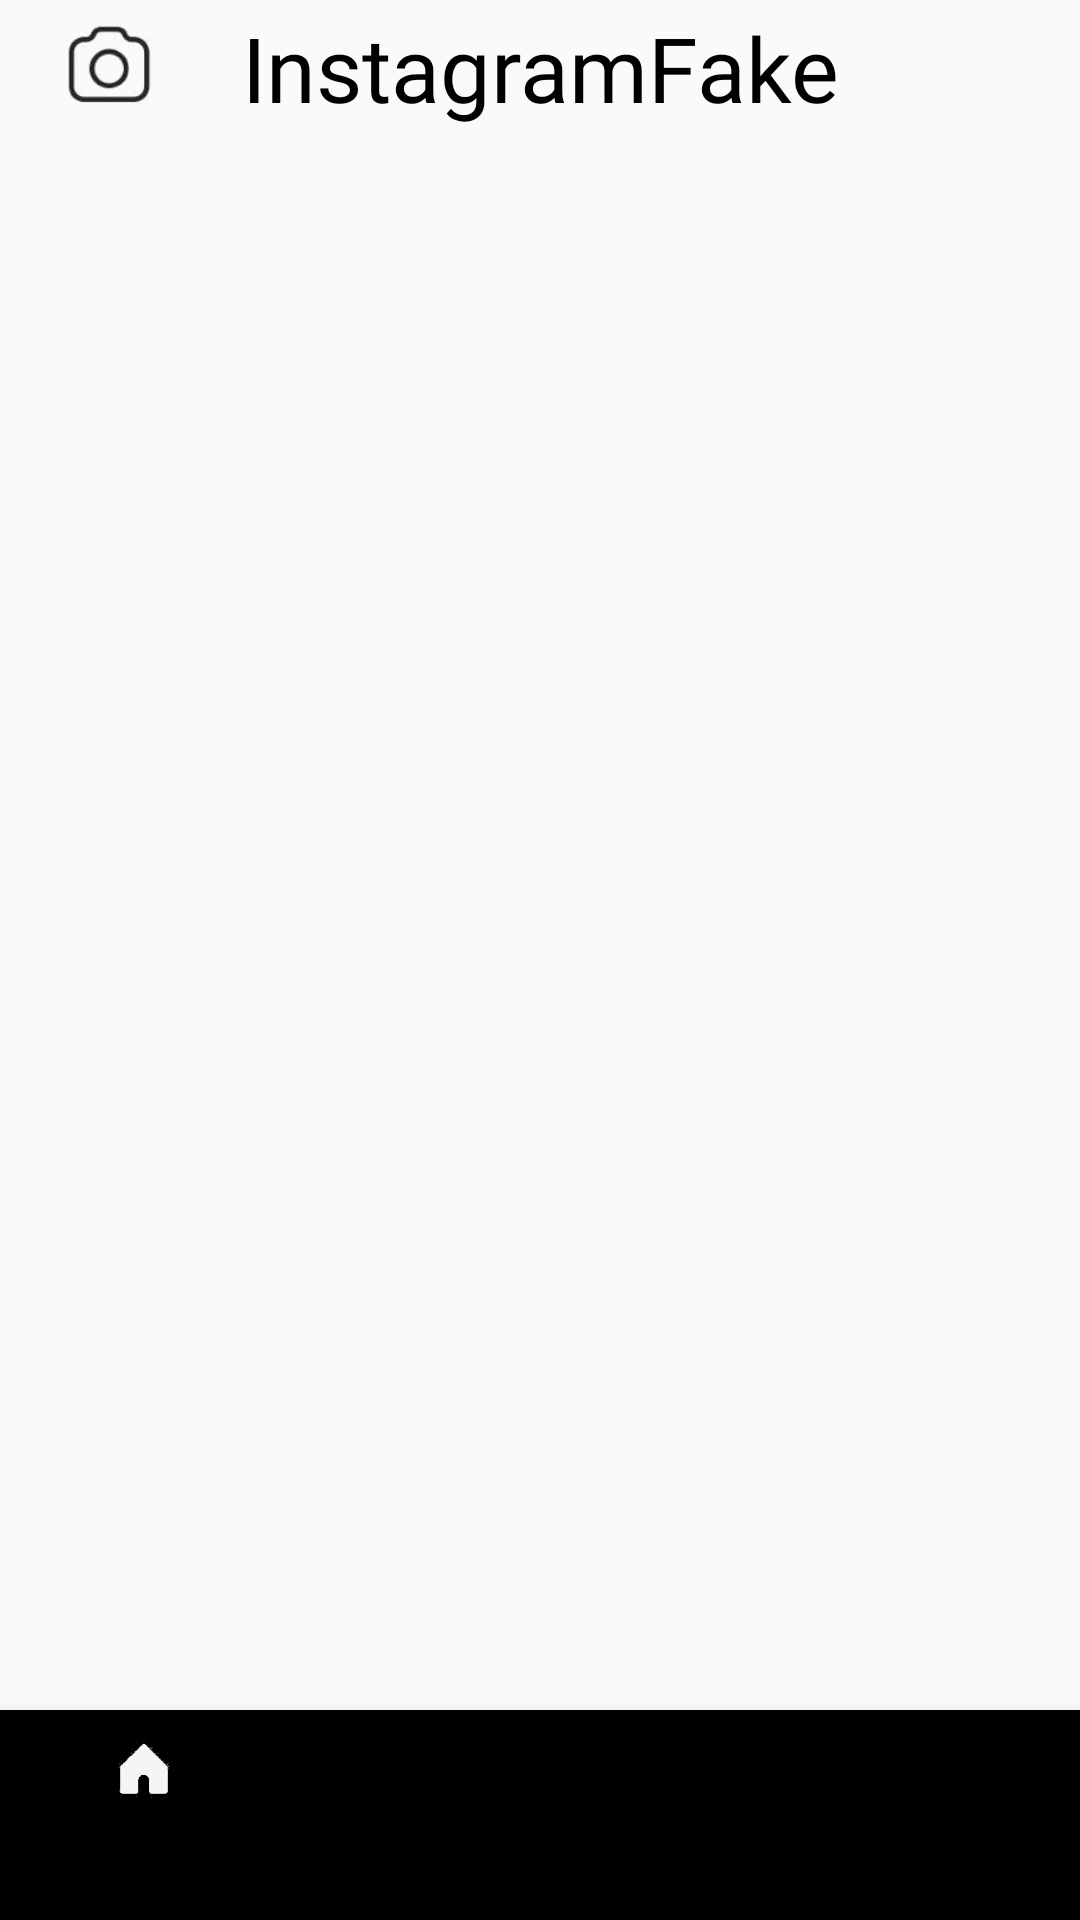

The Android layout XML behind this screen, and the referenced resources:
<!-- AndroidManifest.xml: activity theme Theme.AppCompat.Light.NoActionBar -->
<!-- res/layout/activity_main.xml -->
<?xml version="1.0" encoding="utf-8"?>
<android.support.constraint.ConstraintLayout
        xmlns:android="http://schemas.android.com/apk/res/android"
        xmlns:tools="http://schemas.android.com/tools"
        xmlns:app="http://schemas.android.com/apk/res-auto"
        android:layout_width="match_parent"
        android:layout_height="match_parent"
        tools:context=".MainActivity" android:orientation="vertical">
    <android.support.v7.widget.Toolbar
            android:layout_width="match_parent"
            android:layout_height="45dp"
            android:theme="?attr/actionBarTheme"
            android:minHeight="?attr/actionBarSize" android:id="@+id/toolbar_this"
            app:layout_constraintEnd_toEndOf="parent" app:layout_constraintStart_toStartOf="parent"
            app:titleTextColor="@android:color/black" app:layout_constraintTop_toTopOf="parent">
        <Button
                android:layout_width="40dp"
                android:layout_height="40dp" android:id="@+id/Btn_Camera" android:background="@drawable/camera"
                tools:layout_editor_absoluteY="1dp" tools:layout_editor_absoluteX="16dp"
                android:gravity="center_horizontal|left" android:scrollbarSize="4dp"/>
        <TextView
                android:layout_width="wrap_content"
                android:layout_height="wrap_content"
                android:text="InstagramFake"
                android:layout_gravity="center"
                android:id="@+id/toolbar_title"
                android:fontFamily="@font/billabong" android:textColor="@android:color/black"
                tools:layout_editor_absoluteY="12dp" tools:layout_editor_absoluteX="158dp" android:textSize="30sp"
        />
    </android.support.v7.widget.Toolbar>
    <android.support.v4.widget.NestedScrollView
            android:layout_width="0dp"
            android:layout_height="0dp" android:fillViewport="true"
            android:id="@+id/nestedScrollView"
            app:layout_constraintEnd_toEndOf="parent"
            app:layout_constraintStart_toStartOf="parent"
            app:layout_constraintTop_toBottomOf="@+id/toolbar_this"
            app:layout_constraintBottom_toTopOf="@+id/bottomNavigationView">
        <LinearLayout
                android:orientation="vertical"
                android:layout_width="match_parent"
                android:layout_height="match_parent">
            <LinearLayout
                    android:orientation="horizontal"
                    android:layout_width="match_parent"
                    android:layout_height="wrap_content"
                    app:layout_constraintTop_toBottomOf="@+id/toolbar_this"
                    app:layout_constraintStart_toStartOf="parent"
                    app:layout_constraintEnd_toEndOf="parent" android:id="@+id/linearLayout">
                <android.support.v7.widget.RecyclerView
                        android:layout_width="match_parent"
                        android:layout_height="match_parent" android:id="@+id/RecycleView_Icons"/>
            </LinearLayout>
            <android.support.v7.widget.RecyclerView
                    android:layout_width="match_parent"
                    android:layout_height="wrap_content" android:id="@+id/RecycleView_TimeLine"
                    app:layout_constraintTop_toBottomOf="@+id/linearLayout"
                    app:layout_constraintStart_toStartOf="parent"
                    app:layout_constraintEnd_toEndOf="parent"
                    app:layout_constraintBottom_toTopOf="@+id/bottomNavigationView"/>
        </LinearLayout>

    </android.support.v4.widget.NestedScrollView>

    <android.support.design.widget.BottomNavigationView
            android:layout_width="0dp"
            android:layout_height="70dp"
            android:id="@+id/bottomNavigationView" app:layout_constraintEnd_toEndOf="parent"
            app:layout_constraintStart_toStartOf="parent" app:layout_constraintBottom_toBottomOf="parent"
            app:menu="@menu/navigation"
    />
</android.support.constraint.ConstraintLayout>
<!-- resources referenced by this layout -->
<resources>
  <!-- drawable camera: png bitmap (drawable, 3953 bytes) -->
</resources>
